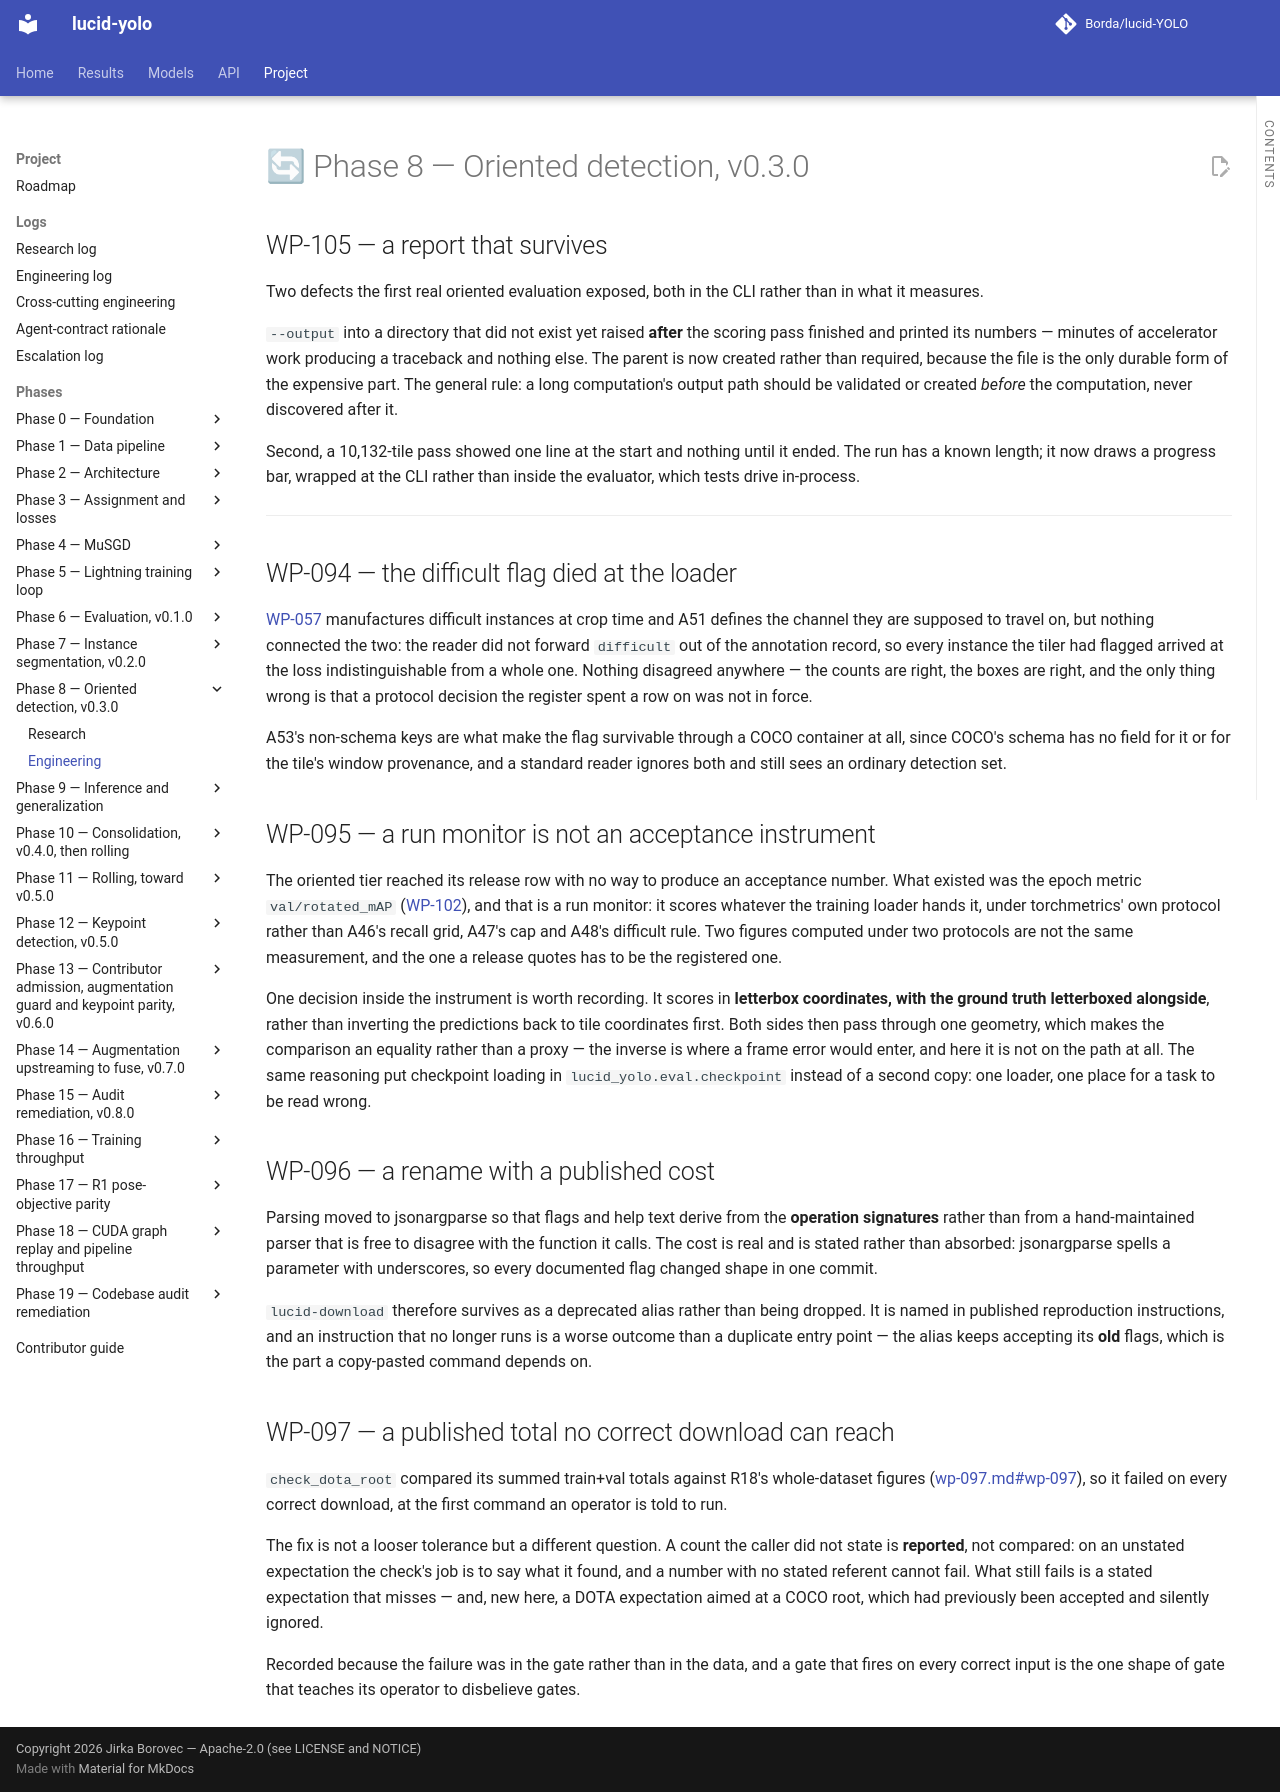

repository: Borda/lucid-YOLO · page: engineering/phase-08-oriented-detection/index.html · generator: mkdocs

# 🔄 Phase 8 — Oriented detection, v0.3.0

--8<-- "work_packages/wp-105.md:engineering"

--8<-- "work_packages/wp-094.md:engineering"

--8<-- "work_packages/wp-095.md:engineering"

--8<-- "work_packages/wp-096.md:engineering"

--8<-- "work_packages/wp-097.md:engineering"
